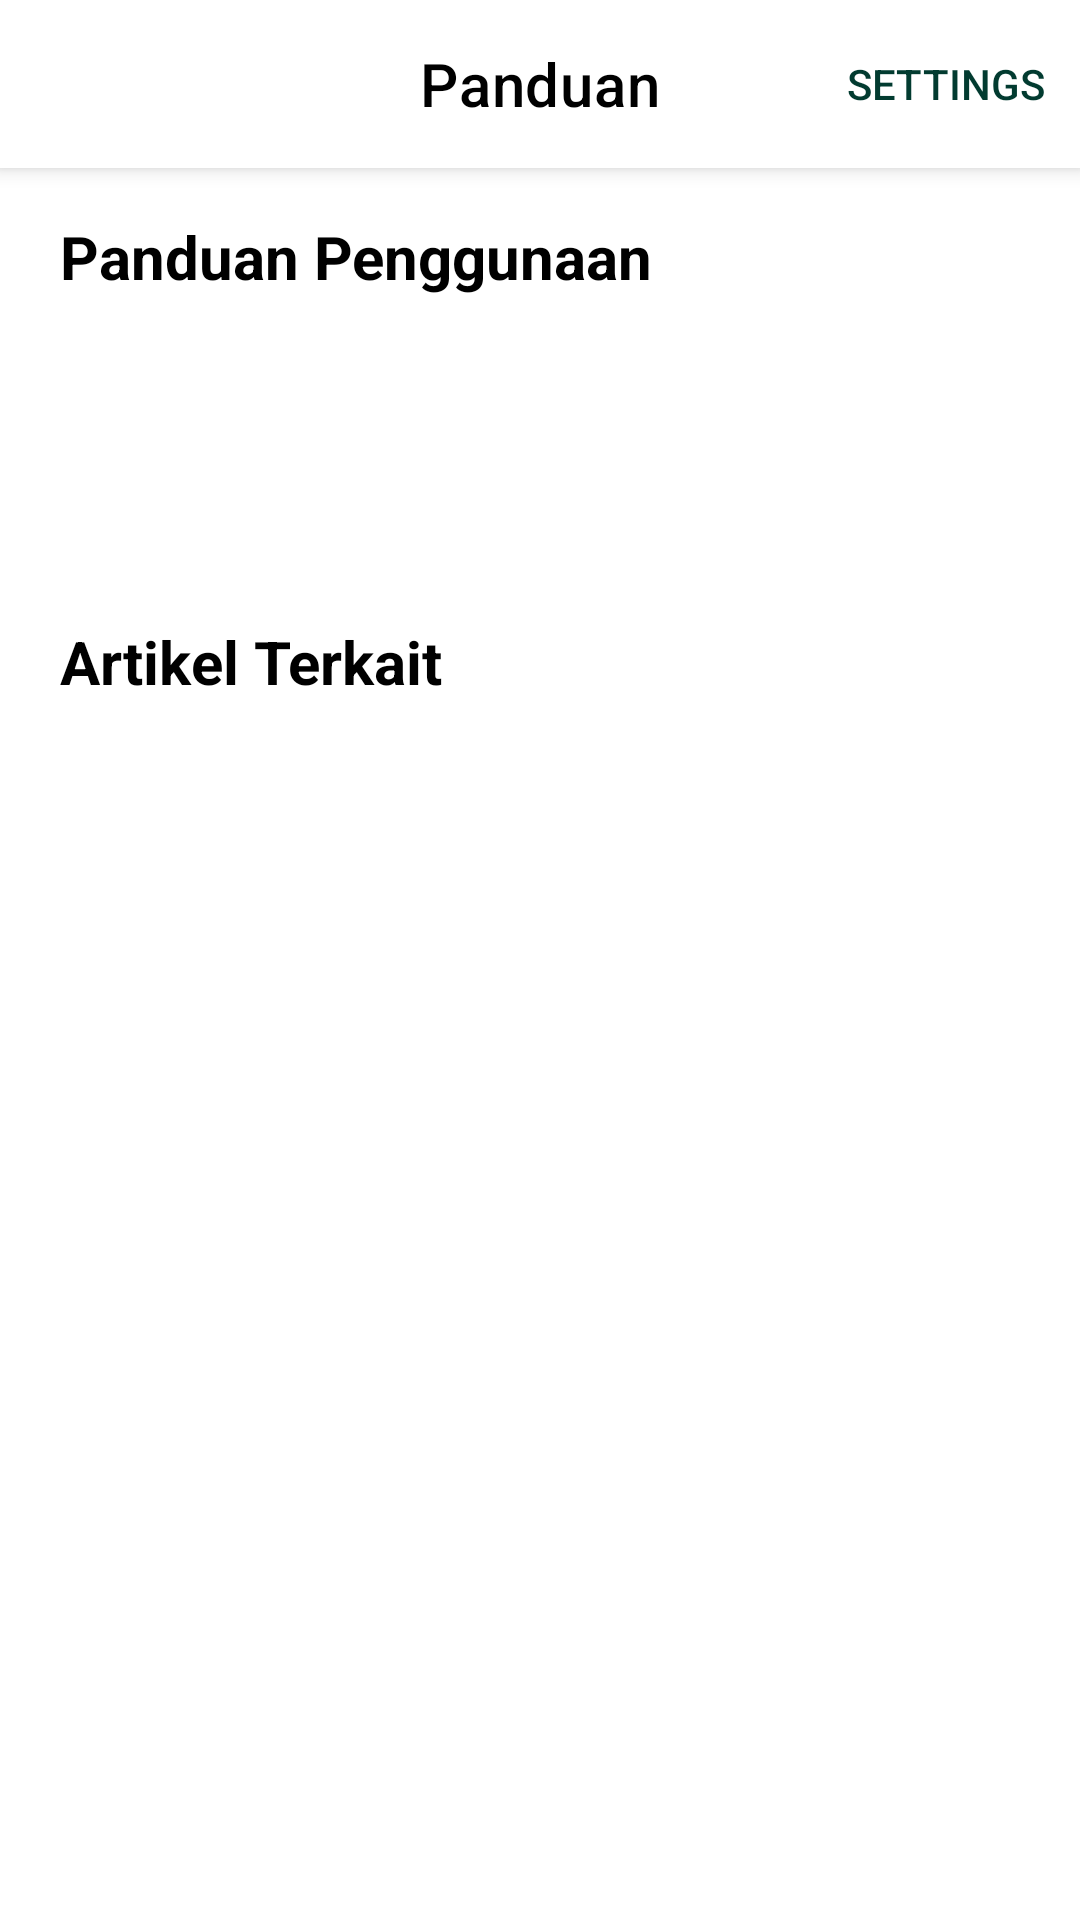

Android layout source for this screen:
<!-- AndroidManifest.xml: application theme Theme.Eyesphere_nav -->
<!-- res/layout/fragment_panduan_ultra_compact.xml -->
<?xml version="1.0" encoding="utf-8"?>
<LinearLayout xmlns:android="http://schemas.android.com/apk/res/android"
    xmlns:app="http://schemas.android.com/apk/res-auto"
    xmlns:tools="http://schemas.android.com/tools"
    android:layout_width="match_parent"
    android:layout_height="match_parent"
    android:orientation="vertical">

    
    <com.google.android.material.appbar.AppBarLayout
        android:id="@+id/appBarLayout"
        android:layout_width="match_parent"
        android:layout_height="wrap_content"
        android:background="?attr/colorSurface"
        android:elevation="4dp">

        <com.google.android.material.appbar.MaterialToolbar
            android:id="@+id/topAppbar"
            android:layout_width="match_parent"
            android:layout_height="?attr/actionBarSize"
            app:title="@string/panduan"
            app:titleCentered="true"
            app:titleTextColor="?attr/colorOnSurface"
            app:menu="@menu/setting"/>

    </com.google.android.material.appbar.AppBarLayout>

    
    <androidx.constraintlayout.widget.ConstraintLayout
        android:layout_width="match_parent"
        android:layout_height="0dp"
        android:layout_weight="1">

        
        <TextView
            android:id="@+id/tv_horizontal"
            android:layout_width="0dp"
            android:layout_height="wrap_content"
            android:text="@string/panduan_penggunaan"
            android:textSize="20sp"
            android:textStyle="bold"
            android:textColor="?attr/colorOnSurface"
            android:layout_marginStart="20dp"
            android:layout_marginEnd="20dp"
            android:layout_marginTop="16dp"
            app:layout_constraintStart_toStartOf="parent"
            app:layout_constraintEnd_toEndOf="parent"
            app:layout_constraintTop_toTopOf="parent"/>

        
        <androidx.recyclerview.widget.RecyclerView
            android:id="@+id/rv_horizontal"
            android:layout_width="0dp"
            android:layout_height="100dp"
            android:layout_marginStart="20dp"
            android:layout_marginEnd="20dp"
            android:layout_marginTop="4dp"
            android:clipToPadding="false"
            android:paddingStart="8dp"
            android:paddingEnd="8dp"
            app:layout_constraintStart_toStartOf="parent"
            app:layout_constraintEnd_toEndOf="parent"
            app:layout_constraintTop_toBottomOf="@id/tv_horizontal"/>

        
        <TextView
            android:id="@+id/tv_vertical"
            android:layout_width="0dp"
            android:layout_height="wrap_content"
            android:text="@string/artikel_terkait"
            android:textColor="?attr/colorOnSurface"
            android:textSize="20sp"
            android:textStyle="bold"
            android:layout_marginStart="20dp"
            android:layout_marginEnd="20dp"
            android:layout_marginTop="4dp"
            app:layout_constraintStart_toStartOf="parent"
            app:layout_constraintEnd_toEndOf="parent"
            app:layout_constraintTop_toBottomOf="@id/rv_horizontal"/>

        
        <androidx.recyclerview.widget.RecyclerView
            android:id="@+id/rv_vertical"
            android:layout_width="0dp"
            android:layout_height="0dp"
            android:layout_marginStart="20dp"
            android:layout_marginEnd="20dp"
            android:layout_marginTop="4dp"
            android:layout_marginBottom="16dp"
            android:clipToPadding="false"
            android:paddingStart="8dp"
            android:paddingEnd="8dp"
            app:layout_constraintStart_toStartOf="parent"
            app:layout_constraintEnd_toEndOf="parent"
            app:layout_constraintTop_toBottomOf="@id/tv_vertical"
            app:layout_constraintBottom_toBottomOf="parent"/>

    </androidx.constraintlayout.widget.ConstraintLayout>

</LinearLayout>
<!-- resources referenced by this layout -->
<resources>
  <string name="artikel_terkait">Artikel Terkait</string>
  <string name="panduan">Panduan</string>
  <string name="panduan_penggunaan">Panduan Penggunaan</string>
  <style name="Theme.Eyesphere_nav" parent="Theme.MaterialComponents.DayNight.DarkActionBar">
          
          <item name="colorPrimary">@color/primary</item>
          <item name="colorPrimaryVariant">@color/primary_variant</item>
          <item name="colorOnPrimary">@color/on_primary</item>
          
          <item name="colorSecondary">@color/secondary</item>
          <item name="colorSecondaryVariant">@color/primary_variant</item>
          <item name="colorOnSecondary">@color/on_secondary</item>
          
          <item name="android:statusBarColor">@color/status_bar</item>
          
          <item name="android:colorBackground">@color/background</item>
          <item name="colorSurface">@color/surface</item>
          <item name="colorOnBackground">@color/on_background</item>
          <item name="colorOnSurface">@color/on_surface</item>
          
          <item name="android:textColorPrimary">@color/text_primary</item>
          <item name="android:textColorSecondary">@color/text_secondary</item>
          
          <item name="cardBackgroundColor">@color/card_background</item>
          
  
          
          <item name="android:fitsSystemWindows">true</item>
      </style>
  <color name="primary">@color/primary_light</color>
  <color name="primary_variant">@color/primary_variant_light</color>
  <color name="on_primary">@color/on_primary_light</color>
  <color name="secondary">@color/secondary_light</color>
  <color name="on_secondary">@color/on_secondary_light</color>
  <color name="status_bar">@color/status_bar_light</color>
  <color name="background">@color/background_light</color>
  <color name="surface">@color/surface_light</color>
  <color name="on_background">@color/on_background_light</color>
  <color name="on_surface">@color/on_surface_light</color>
  <color name="text_primary">@color/text_primary_light</color>
  <color name="text_secondary">@color/text_secondary_light</color>
  <color name="card_background">@color/card_background_light</color>
  <color name="primary_light">#0ECCA6</color>
  <color name="primary_variant_light">#076653</color>
  <color name="on_primary_light">#FFFFFF</color>
  <color name="secondary_light">#ccf0e9</color>
  <color name="on_secondary_light">#023B30</color>
  <color name="status_bar_light">#1F4B2C</color>
  <color name="background_light">#FFFFFF</color>
  <color name="surface_light">#FFFFFF</color>
  <color name="on_background_light">#000000</color>
  <color name="on_surface_light">#000000</color>
  <color name="text_primary_light">#023B30</color>
  <color name="text_secondary_light">#1F4B2C</color>
  <color name="card_background_light">#ccf0e9</color>
</resources>
